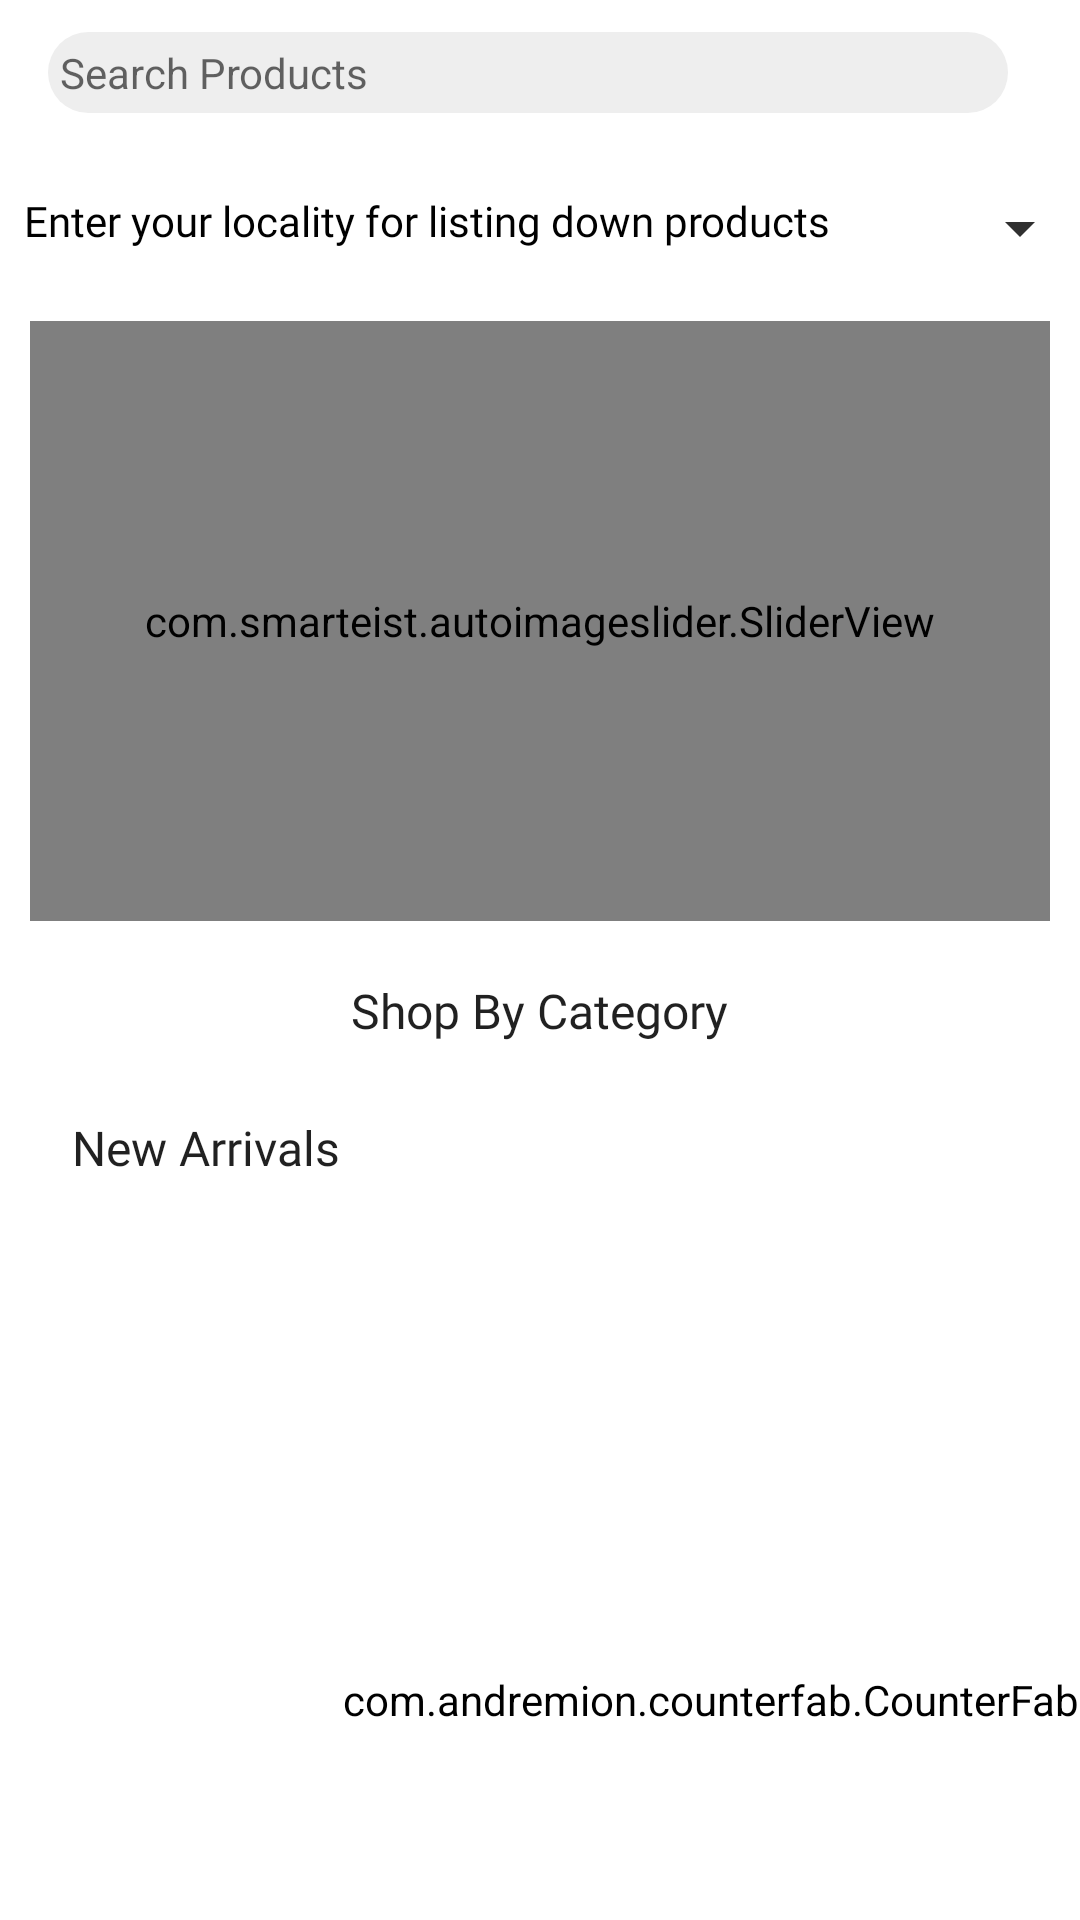

Layout XML and referenced resources for this Android screen:
<!-- AndroidManifest.xml: activity theme AppTheme.NoActionBar -->
<!-- res/layout/fragment_home.xml -->
<?xml version="1.0" encoding="utf-8"?>
<layout xmlns:android="http://schemas.android.com/apk/res/android"
    xmlns:app="http://schemas.android.com/apk/res-auto"
    xmlns:tools="http://schemas.android.com/tools">

    <data>

    </data>

    <androidx.coordinatorlayout.widget.CoordinatorLayout
        android:layout_width="match_parent"
        android:layout_height="match_parent">

    <androidx.core.widget.NestedScrollView
        android:layout_width="match_parent"
        android:layout_height="match_parent">

    <androidx.constraintlayout.widget.ConstraintLayout
        android:layout_width="match_parent"
        android:layout_height="wrap_content"
        tools:context=".ui.home.HomeFragment">

        <View
            android:id="@+id/view5"
            android:layout_width="0dp"
            android:layout_height="@dimen/dimen_1dp"
            android:background="#eeeeee"
            app:layout_constraintEnd_toEndOf="parent"
            app:layout_constraintStart_toStartOf="parent"
            app:layout_constraintTop_toBottomOf="@+id/home_delivery_location_textView" />

        <TextView
            android:id="@+id/home_delivery_location_textView"
            android:layout_width="0dp"
            android:layout_height="wrap_content"
            android:background="@android:color/white"
            android:drawableStart="@drawable/ic_baseline_location_on_24"
            android:drawableEnd="@drawable/ic_baseline_arrow_drop_down_24"
            android:drawablePadding="16dp"
            android:fontFamily="@font/open_sans"
            android:padding="8dp"
            android:text="@string/enter_your_locality_for_listing_down_products"
            android:textColor="@android:color/black"
            app:layout_constraintEnd_toEndOf="parent"
            app:layout_constraintStart_toStartOf="parent"
            app:layout_constraintTop_toBottomOf="@+id/frameLayout" />

        <TextView
            android:id="@+id/textView2"
            style="@style/TextAppearance.AppCompat.SearchResult.Subtitle"
            android:layout_width="wrap_content"
            android:layout_height="wrap_content"
            android:layout_marginTop="16dp"
            android:fontFamily="@font/montserrat"
            android:text="@string/shop_by_category"
            app:layout_constraintEnd_toEndOf="@+id/home_slider_card"
            app:layout_constraintStart_toStartOf="@+id/home_slider_card"
            app:layout_constraintTop_toBottomOf="@+id/home_slider_card" />

        <androidx.constraintlayout.widget.ConstraintLayout
            android:id="@+id/frameLayout"
            android:layout_width="match_parent"
            android:layout_height="?attr/actionBarSize"
            android:background="@android:color/white"
            app:layout_constraintEnd_toEndOf="parent"
            app:layout_constraintStart_toStartOf="parent"
            app:layout_constraintTop_toTopOf="parent">

            <EditText
                android:id="@+id/search_product_EditText"
                android:layout_width="0dp"
                android:layout_height="wrap_content"
                android:layout_marginStart="16dp"
                android:layout_marginTop="8dp"
                android:layout_marginEnd="8dp"
                android:paddingStart="@dimen/dimen_16dp"
                android:paddingEnd="@dimen/dimen_16dp"
                android:layout_marginBottom="16dp"
                android:background="@drawable/search_background"
                android:drawablePadding="16dp"
                android:hint="@string/search_products"
                android:inputType="text"
                android:maxLines="1"
                android:padding="4dp"
                android:textSize="14sp"
                app:layout_constraintBottom_toBottomOf="parent"
                app:layout_constraintEnd_toStartOf="@+id/search_imageButton"
                app:layout_constraintStart_toStartOf="parent"
                app:layout_constraintTop_toTopOf="parent" />

            <ImageButton
                android:id="@+id/search_imageButton"
                android:layout_width="wrap_content"
                android:layout_height="wrap_content"
                android:layout_marginEnd="16dp"
                android:background="@android:color/white"
                app:layout_constraintBottom_toBottomOf="@+id/search_product_EditText"
                app:layout_constraintEnd_toEndOf="parent"
                app:layout_constraintTop_toTopOf="@+id/search_product_EditText"
                app:srcCompat="@drawable/ic_baseline_search_24" />
        </androidx.constraintlayout.widget.ConstraintLayout>

        <com.google.android.material.card.MaterialCardView
            android:id="@+id/home_slider_card"
            android:layout_width="match_parent"
            android:layout_height="wrap_content"
            android:layout_marginStart="8dp"
            android:layout_marginTop="8dp"
            android:layout_marginEnd="8dp"
            app:cardCornerRadius="@dimen/dimen_16dp"
            app:cardElevation="@dimen/dimen_6dp"
            app:cardUseCompatPadding="true"
            app:layout_constraintEnd_toEndOf="parent"
            app:layout_constraintStart_toStartOf="parent"
            app:layout_constraintTop_toBottomOf="@+id/home_delivery_location_textView">

            <com.smarteist.autoimageslider.SliderView
                android:id="@+id/home_slider"
                android:layout_width="match_parent"
                android:layout_height="200dp"
                app:sliderAnimationDuration="600"
                app:sliderAutoCycleDirection="back_and_forth"
                app:sliderAutoCycleEnabled="true"
                app:sliderIndicatorAnimationDuration="600"
                app:sliderIndicatorGravity="center_horizontal|bottom"
                app:sliderIndicatorMargin="15dp"
                app:sliderIndicatorOrientation="horizontal"
                app:sliderIndicatorPadding="3dp"
                app:sliderIndicatorRadius="2dp"
                app:sliderIndicatorSelectedColor="@color/colorPrimary"
                app:sliderIndicatorUnselectedColor="@android:color/white"
                app:sliderScrollTimeInSec="3"
                app:sliderStartAutoCycle="true">

            </com.smarteist.autoimageslider.SliderView>
        </com.google.android.material.card.MaterialCardView>
        <androidx.recyclerview.widget.RecyclerView
            android:id="@+id/category_RecyclerView"
            android:layout_width="0dp"
            android:layout_height="wrap_content"
            android:layout_marginStart="16dp"
            android:layout_marginTop="8dp"
            android:layout_marginEnd="16dp"
            app:layoutManager="androidx.recyclerview.widget.GridLayoutManager"
            app:layout_constraintEnd_toEndOf="parent"
            app:layout_constraintStart_toStartOf="parent"
            app:layout_constraintTop_toBottomOf="@+id/textView2"
            app:spanCount="2"
            tools:itemCount="4"
            tools:listitem="@layout/category_list_item" />

        <TextView
            android:id="@+id/textView6"
            style="@style/TextAppearance.AppCompat.SearchResult.Subtitle"
            android:layout_width="wrap_content"
            android:layout_height="wrap_content"
            android:layout_marginStart="16dp"
            android:layout_marginTop="16dp"
            android:fontFamily="@font/montserrat"
            android:text="@string/newly_arrival"
            app:layout_constraintStart_toStartOf="@+id/home_slider_card"
            app:layout_constraintTop_toBottomOf="@+id/category_RecyclerView" />

        <androidx.recyclerview.widget.RecyclerView
            android:id="@+id/new_arrival_recyclerView"
            android:layout_width="0dp"
            android:layout_height="wrap_content"
            android:layout_marginStart="16dp"
            android:layout_marginTop="8dp"
            android:layout_marginEnd="16dp"
            tools:listitem="@layout/new_list_item"
            android:layout_marginBottom="64dp"
            android:orientation="horizontal"
            app:layoutManager="androidx.recyclerview.widget.LinearLayoutManager"
            app:layout_constraintBottom_toBottomOf="parent"
            app:layout_constraintEnd_toEndOf="parent"
            app:layout_constraintStart_toStartOf="parent"
            app:layout_constraintTop_toBottomOf="@+id/textView6" />

    </androidx.constraintlayout.widget.ConstraintLayout>
    </androidx.core.widget.NestedScrollView>
        <com.andremion.counterfab.CounterFab
            android:id="@+id/cart_fab"
            android:layout_width="wrap_content"
            android:layout_height="wrap_content"
            android:src="@drawable/ic_baseline_shopping_cart_24"
            android:layout_gravity="bottom|end"
            app:fabSize="normal"
            app:badgeBackgroundColor="@color/colorRed"
            app:badgeTextColor="@color/white"
            app:badgePosition="RightTop"
            android:backgroundTint="@android:color/white"
            android:layout_marginEnd="@dimen/dimen_16dp"
            android:layout_marginBottom="64dp"/>
    </androidx.coordinatorlayout.widget.CoordinatorLayout>
</layout>
<!-- res/layout/category_list_item.xml (included above) -->
<?xml version="1.0" encoding="utf-8"?>
<layout xmlns:android="http://schemas.android.com/apk/res/android"
    xmlns:app="http://schemas.android.com/apk/res-auto"
    xmlns:tools="http://schemas.android.com/tools">

    <data>
        <variable
            name="categoryItem"
            type="com.a99Spicy.a99spicy.domain.DomainCategoryItem" />
        <variable
            name="clickListener"
            type="com.a99Spicy.a99spicy.ui.home.HomeCategoryClickListener" />
    </data>

    <com.google.android.material.card.MaterialCardView
        android:id="@+id/category_item_root_layout"
        android:layout_width="match_parent"
        android:layout_height="wrap_content"
        app:cardElevation="6dp"
        app:cardCornerRadius="@dimen/dimen_6dp"
        app:cardUseCompatPadding="true"
        app:cardBackgroundColor="#ffebee"
        android:onClick="@{()->clickListener.onHomeCategoryClick(categoryItem)}"
        android:layout_margin="@dimen/dimen_8dp">

        <LinearLayout
            android:layout_width="match_parent"
            android:layout_height="wrap_content"
            android:layout_margin="8dp"
            android:orientation="vertical">

            <ImageView
                android:id="@+id/category_image"
                android:layout_width="wrap_content"
                android:layout_gravity="center"
                android:layout_height="90dp"
                tools:src="@drawable/grocery_place_holder" />

            <TextView
                android:id="@+id/category_name"
                android:layout_width="match_parent"
                android:layout_height="wrap_content"
                tools:text="Grocery"
                android:layout_marginTop="8dp"
                android:layout_marginBottom="8dp"
                android:gravity="center"
                android:textSize="14sp"
                android:text="@{categoryItem.catName}"
                android:fontFamily="@font/montserrat"
                android:textColor="@android:color/black" />
        </LinearLayout>
    </com.google.android.material.card.MaterialCardView>
</layout>
<!-- res/layout/new_list_item.xml (included above) -->
<?xml version="1.0" encoding="utf-8"?>
<layout xmlns:android="http://schemas.android.com/apk/res/android"
    xmlns:app="http://schemas.android.com/apk/res-auto"
    xmlns:tools="http://schemas.android.com/tools">

    <data>
        <variable
            name="product"
            type="com.a99Spicy.a99spicy.domain.DomainProduct"/>
    </data>

    <com.google.android.material.card.MaterialCardView
        android:layout_width="wrap_content"
        android:layout_height="wrap_content"
        app:cardCornerRadius="@dimen/dimen_6dp"
        app:cardElevation="@dimen/dimen_6dp"
        app:cardBackgroundColor="@android:color/white"
        app:cardUseCompatPadding="true">

        <androidx.constraintlayout.widget.ConstraintLayout
            android:layout_width="wrap_content"
            android:layout_height="wrap_content"
            android:layout_marginBottom="@dimen/dimen_8dp">

            <LinearLayout
                android:id="@+id/new_iem_quantity_linearLayout"
                android:layout_width="wrap_content"
                android:layout_height="wrap_content"
                android:background="@android:color/white"
                android:visibility="gone"
                app:layout_constraintEnd_toEndOf="@+id/na_sale_p_tv"
                app:layout_constraintTop_toBottomOf="@+id/new_add_to_cart_button">

                <ImageButton
                    android:id="@+id/new_item_minus_quantity_button"
                    android:layout_width="wrap_content"
                    android:layout_height="wrap_content"
                    android:backgroundTint="@android:color/white"
                    android:src="@drawable/ic_baseline_indeterminate_check_box_24" />

                <TextView
                    android:id="@+id/new_product_qty_tv"
                    android:layout_width="wrap_content"
                    android:layout_height="match_parent"
                    android:fontFamily="@font/open_sans"
                    android:gravity="center"
                    android:padding="4dp"
                    android:text="0" />

                <ImageButton
                    android:id="@+id/new_add_quantity_button"
                    android:layout_width="wrap_content"
                    android:layout_height="wrap_content"
                    android:backgroundTint="@android:color/white"
                    android:src="@drawable/ic_baseline_add_box_24" />
            </LinearLayout>

            <ImageView
                android:id="@+id/new_item_imageView"
                android:layout_width="140dp"
                android:layout_height="90dp"
                android:layout_marginStart="8dp"
                android:layout_marginTop="8dp"
                android:layout_marginEnd="8dp"
                android:contentDescription="@string/newly_added_product_image"
                app:layout_constraintEnd_toEndOf="parent"
                app:layout_constraintStart_toStartOf="parent"
                app:layout_constraintTop_toTopOf="parent"
                app:srcCompat="@drawable/grocery_place_holder" />

            <TextView
                android:id="@+id/textView39"
                android:layout_width="0dp"
                android:layout_height="wrap_content"
                android:layout_marginTop="4dp"
                android:fontFamily="@font/montserrat"
                android:gravity="center"
                android:maxLines="2"
                android:text="@{product.name}"
                app:layout_constraintEnd_toEndOf="@+id/new_item_imageView"
                app:layout_constraintStart_toStartOf="@+id/new_item_imageView"
                app:layout_constraintTop_toBottomOf="@+id/new_item_imageView"
                tools:text="@string/dawat_biriyani_basmati_rice" />

            <TextView
                android:id="@+id/na_sale_p_tv"
                android:layout_width="0dp"
                android:layout_height="wrap_content"
                android:layout_marginTop="8dp"
                android:gravity="center"
                android:textColor="@android:color/black"
                android:textSize="@dimen/dimen_16sp"
                app:layout_constraintEnd_toEndOf="@+id/textView39"
                app:layout_constraintStart_toStartOf="@+id/textView39"
                app:layout_constraintTop_toBottomOf="@+id/textView39"
                tools:text="@string/_99_00_rs" />

            <Button
                android:id="@+id/new_add_to_cart_button"
                android:layout_width="wrap_content"
                android:layout_height="wrap_content"
                android:layout_marginTop="8dp"
                android:text="@string/add"
                app:layout_constraintEnd_toEndOf="@+id/na_sale_p_tv"
                app:layout_constraintStart_toStartOf="@+id/na_sale_p_tv"
                app:layout_constraintTop_toBottomOf="@+id/na_sale_p_tv" />
        </androidx.constraintlayout.widget.ConstraintLayout>
    </com.google.android.material.card.MaterialCardView>
</layout>
<!-- resources referenced by this layout -->
<resources>
  <color name="colorPrimary">#3f51b5</color>
  <color name="colorRed">#FF0000</color>
  <!-- drawable grocery_place_holder: png bitmap (drawable, 246488 bytes) -->
  <!-- drawable ic_baseline_add_box_24 (drawable) -->
  <vector android:height="32dp" android:tint="#3F51B5"
      android:viewportHeight="24" android:viewportWidth="24"
      android:width="32dp" xmlns:android="http://schemas.android.com/apk/res/android">
      <path android:fillColor="@android:color/white" android:pathData="M19,3L5,3c-1.11,0 -2,0.9 -2,2v14c0,1.1 0.89,2 2,2h14c1.1,0 2,-0.9 2,-2L21,5c0,-1.1 -0.9,-2 -2,-2zM17,13h-4v4h-2v-4L7,13v-2h4L11,7h2v4h4v2z"/>
  </vector>
  <!-- drawable ic_baseline_arrow_drop_down_24 (drawable) -->
  <vector android:height="24dp" android:tint="#303030"
      android:viewportHeight="24" android:viewportWidth="24"
      android:width="24dp" xmlns:android="http://schemas.android.com/apk/res/android">
      <path android:fillColor="@android:color/white" android:pathData="M7,10l5,5 5,-5z"/>
  </vector>
  <!-- drawable ic_baseline_indeterminate_check_box_24 (drawable) -->
  <vector android:height="32dp" android:tint="#3F51B5"
      android:viewportHeight="24" android:viewportWidth="24"
      android:width="32dp" xmlns:android="http://schemas.android.com/apk/res/android">
      <path android:fillColor="@android:color/white" android:pathData="M19,3H5C3.9,3 3,3.9 3,5v14c0,1.1 0.9,2 2,2h14c1.1,0 2,-0.9 2,-2V5C21,3.9 20.1,3 19,3zM17,13H7v-2h10V13z"/>
  </vector>
  <!-- drawable ic_baseline_shopping_cart_24 (drawable) -->
  <vector android:height="24dp" android:tint="#303030"
      android:viewportHeight="24" android:viewportWidth="24"
      android:width="24dp" xmlns:android="http://schemas.android.com/apk/res/android">
      <path android:fillColor="@android:color/white" android:pathData="M7,18c-1.1,0 -1.99,0.9 -1.99,2S5.9,22 7,22s2,-0.9 2,-2 -0.9,-2 -2,-2zM1,2v2h2l3.6,7.59 -1.35,2.45c-0.16,0.28 -0.25,0.61 -0.25,0.96 0,1.1 0.9,2 2,2h12v-2L7.42,15c-0.14,0 -0.25,-0.11 -0.25,-0.25l0.03,-0.12 0.9,-1.63h7.45c0.75,0 1.41,-0.41 1.75,-1.03l3.58,-6.49c0.08,-0.14 0.12,-0.31 0.12,-0.48 0,-0.55 -0.45,-1 -1,-1L5.21,4l-0.94,-2L1,2zM17,18c-1.1,0 -1.99,0.9 -1.99,2s0.89,2 1.99,2 2,-0.9 2,-2 -0.9,-2 -2,-2z"/>
  </vector>
  <!-- drawable search_background (drawable) -->
  <?xml version="1.0" encoding="utf-8"?>
  <shape xmlns:android="http://schemas.android.com/apk/res/android">
  
      <solid android:color="#eeeeee"/>
      <corners android:radius="16dp"/>
  </shape>
  <string name="_99_00_rs">00.00 RS/-</string>
  <string name="add">Add</string>
  <string name="dawat_biriyani_basmati_rice">Dawat Biriyani Basmati Rice</string>
  <string name="enter_your_locality_for_listing_down_products">Enter your locality for listing down products</string>
  <string name="newly_added_product_image">Newly added product image</string>
  <string name="newly_arrival">New Arrivals</string>
  <string name="search_products">Search Products</string>
  <string name="shop_by_category">Shop By Category</string>
  <style name="AppTheme.NoActionBar" parent="AppTheme">
          <item name="windowNoTitle">true</item>
          <item name="windowActionBar">false</item>
      </style>
  <style name="AppTheme" parent="Theme.MaterialComponents.Light.DarkActionBar">
          
          <item name="colorPrimary">@color/colorPrimary</item>
          <item name="colorPrimaryDark">@color/colorPrimaryDark</item>
          <item name="colorAccent">@color/colorAccent</item>
          <item name="otpViewStyle">@style/OtpWidget.OtpView</item>
          <item name="drawerArrowStyle">@style/DrawerStyle</item>
          <item name="android:windowLightStatusBar">true</item>
          <item name="statusBarScrim">@android:color/white</item>
          <item name="android:statusBarColor">@android:color/white</item>
      </style>
  <color name="colorPrimaryDark">#002984</color>
  <color name="colorAccent">#03DAC5</color>
  <style name="DrawerStyle" parent="Widget.AppCompat.DrawerArrowToggle">
          <item name="color">#000000</item>
      </style>
  <!-- not gathered from this repository: default colours our renderer supplied (Android Studio template values) -->
  <color name="white">#FFFFFFFF</color>
</resources>
